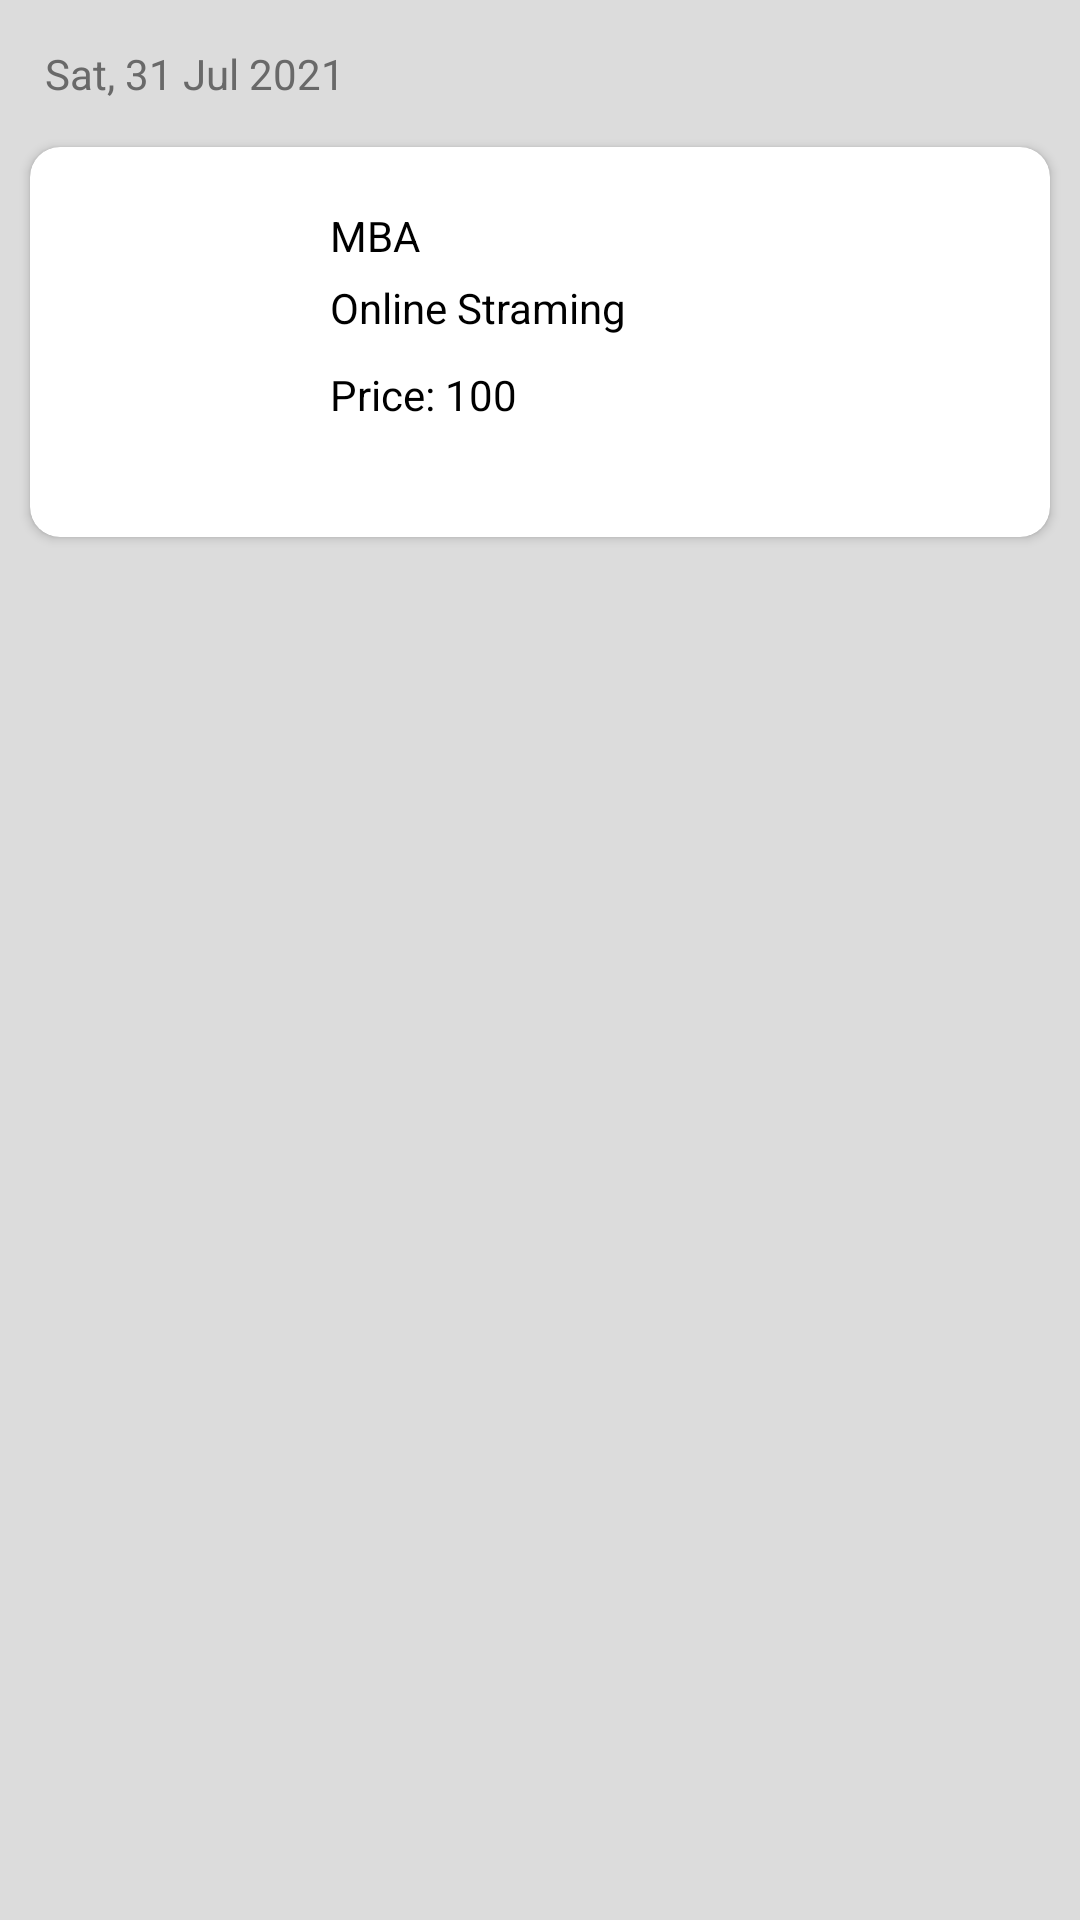

Layout XML and referenced resources for this Android screen:
<!-- AndroidManifest.xml: application theme Theme.BookMyShow -->
<!-- res/layout/booked_events_item_layout.xml -->
<?xml version="1.0" encoding="utf-8"?>
<androidx.constraintlayout.widget.ConstraintLayout xmlns:android="http://schemas.android.com/apk/res/android"
    android:layout_width="match_parent"
    android:layout_height="wrap_content"
    xmlns:app="http://schemas.android.com/apk/res-auto"
    android:paddingBottom="10dp"
    android:background="#DCDCDC">

    <TextView
        android:id="@+id/tvDateBooked"
        android:layout_width="wrap_content"
        android:layout_height="wrap_content"
        app:layout_constraintStart_toStartOf="parent"
        app:layout_constraintTop_toTopOf="parent"
        android:layout_margin="15dp"
        android:text="Sat, 31 Jul 2021"
        android:textColor="@color/dark_grey"/>

    <androidx.cardview.widget.CardView
        android:layout_width="match_parent"
        android:layout_height="wrap_content"
        app:layout_constraintTop_toBottomOf="@id/tvDateBooked"
        android:layout_marginTop="15dp"
        app:cardCornerRadius="10dp"
        app:layout_constraintStart_toStartOf="parent"
        android:layout_marginStart="10dp"
        android:layout_marginEnd="10dp">

        <androidx.constraintlayout.widget.ConstraintLayout
            android:layout_width="match_parent"
            android:layout_height="wrap_content">

            <ImageView
                android:id="@+id/imageEventsBooked"
                android:layout_width="70dp"
                android:layout_height="100dp"
                app:layout_constraintStart_toStartOf="parent"
                app:layout_constraintTop_toTopOf="parent"
                android:src="@drawable/ic_launcher_background"
                android:layout_margin="15dp"
                android:scaleType="centerCrop"
                app:layout_constraintBottom_toBottomOf="parent"/>

            <TextView
                android:id="@+id/titleBooked"
                android:layout_width="0dp"
                android:layout_height="wrap_content"
                app:layout_constraintStart_toEndOf="@id/imageEventsBooked"
                app:layout_constraintTop_toTopOf="@id/imageEventsBooked"
                app:layout_constraintEnd_toEndOf="parent"
                android:layout_marginTop="5dp"
                android:layout_marginEnd="15dp"
                android:ellipsize="end"
                android:maxLines="1"
                android:text="MBA"
                android:layout_marginStart="15dp"
                android:textColor="@color/black"/>
            <TextView
                android:id="@+id/tvVenueBooked"
                android:layout_width="0dp"
                android:layout_height="wrap_content"
                app:layout_constraintTop_toBottomOf="@id/titleBooked"
                app:layout_constraintStart_toStartOf="@id/titleBooked"
                app:layout_constraintEnd_toEndOf="parent"
                android:text="Online Straming"
                android:ellipsize="end"
                android:maxLines="1"
                android:layout_marginTop="5dp"
                android:layout_marginEnd="15dp"
                android:textColor="@color/black"/>
            <TextView
                android:id="@+id/tvPriceBooked"
                android:layout_width="wrap_content"
                android:layout_height="wrap_content"
                app:layout_constraintStart_toStartOf="@id/titleBooked"
                app:layout_constraintTop_toBottomOf="@id/tvVenueBooked"
                android:text="Price: 100"
                android:textColor="@color/black"
                android:layout_marginTop="10dp"
                />

        </androidx.constraintlayout.widget.ConstraintLayout>

    </androidx.cardview.widget.CardView>




</androidx.constraintlayout.widget.ConstraintLayout>
<!-- resources referenced by this layout -->
<resources>
  <color name="black">#FF000000</color>
  <color name="dark_grey">#696969</color>
  <style name="Theme.BookMyShow" parent="Theme.AppCompat.Light.NoActionBar">
          
          <item name="colorPrimary">@color/dark_blue</item>
          <item name="colorPrimaryVariant">@color/dark_blue</item>
          <item name="colorOnPrimary">@color/white</item>
          
          <item name="colorSecondary">@color/teal_200</item>
          <item name="colorSecondaryVariant">@color/teal_700</item>
          <item name="colorOnSecondary">@color/black</item>
          
          <item name="android:statusBarColor" tools:targetApi="l">@color/dark_blue</item>
          
          <item name="fontFamily">@font/product_sans_regular</item>
      </style>
  <color name="dark_blue">#222539</color>
  <color name="white">#FFFFFFFF</color>
  <color name="teal_200">#FF03DAC5</color>
  <color name="teal_700">#FF018786</color>
</resources>
